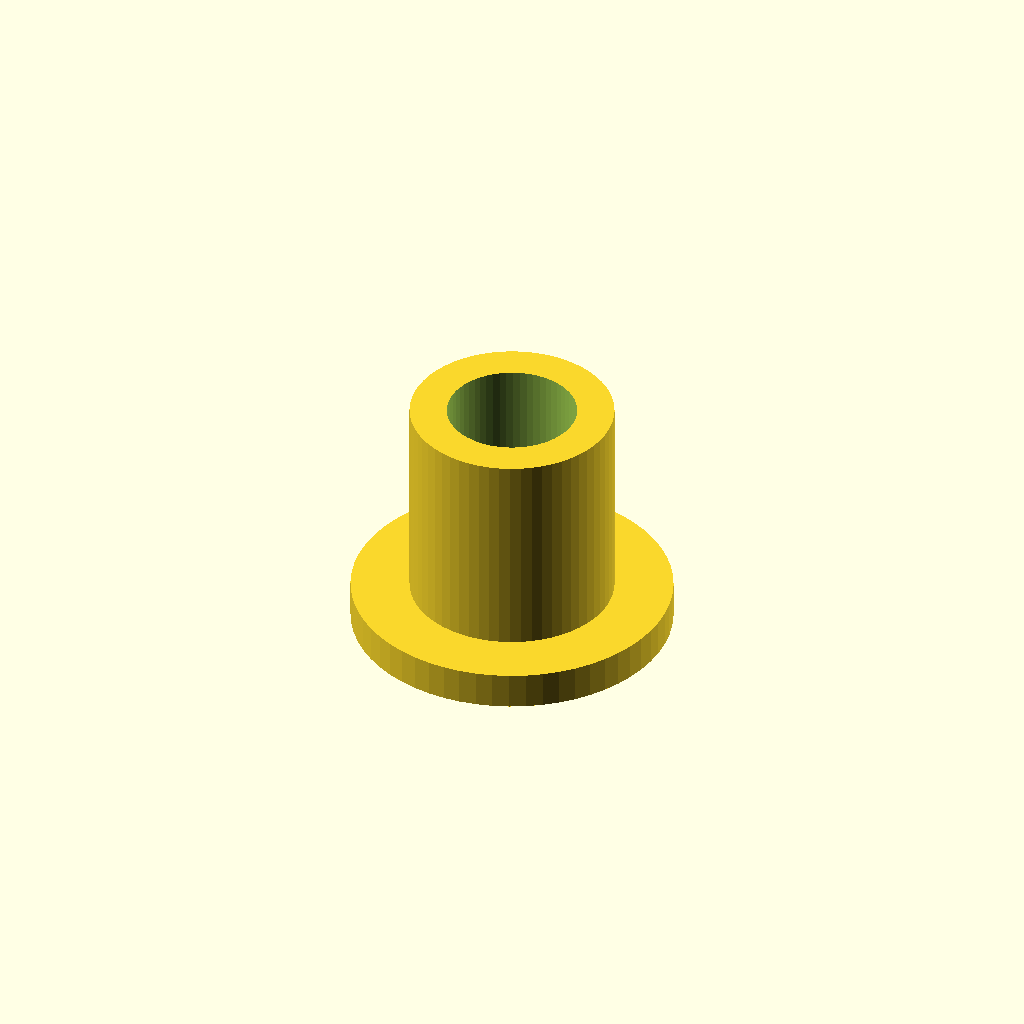
Cell 1: rendered with the file's own defaults.
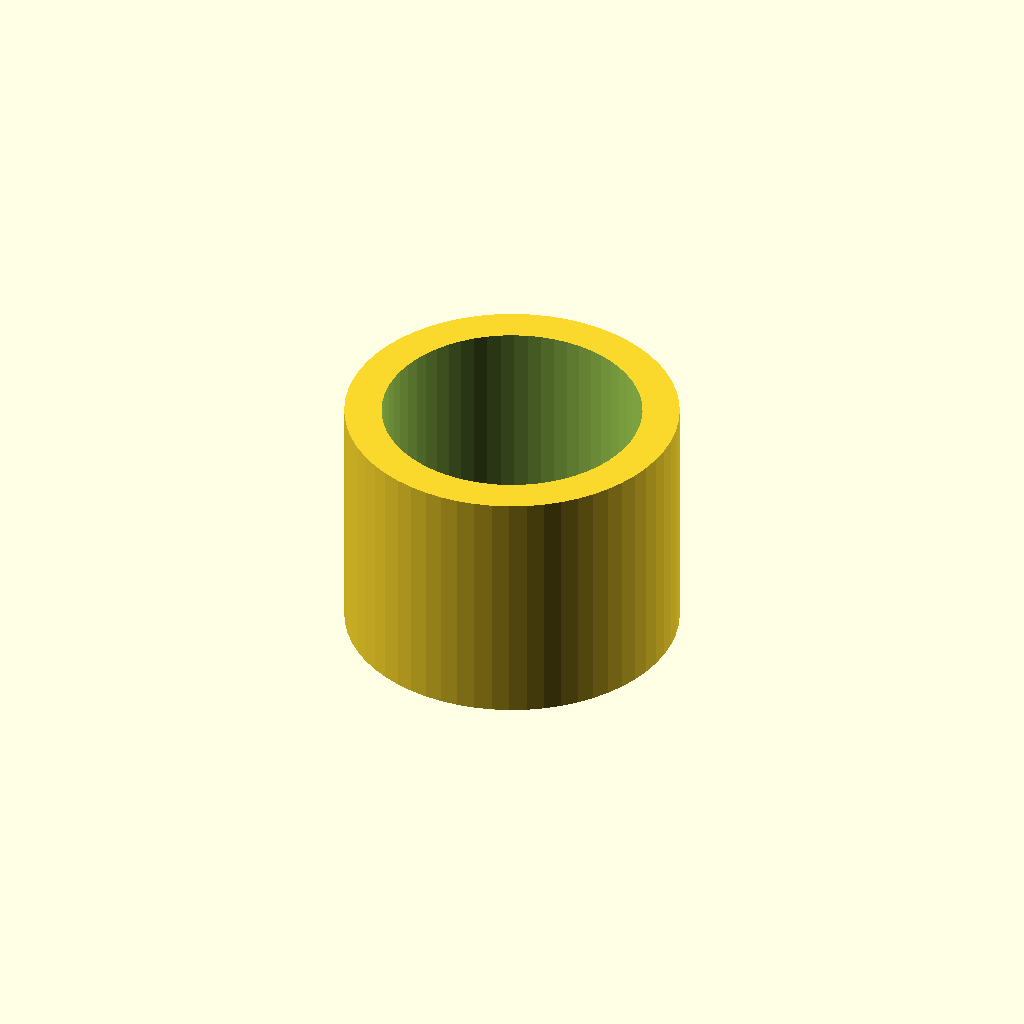
Cell 2: thread_d = 21 (everything else at default).
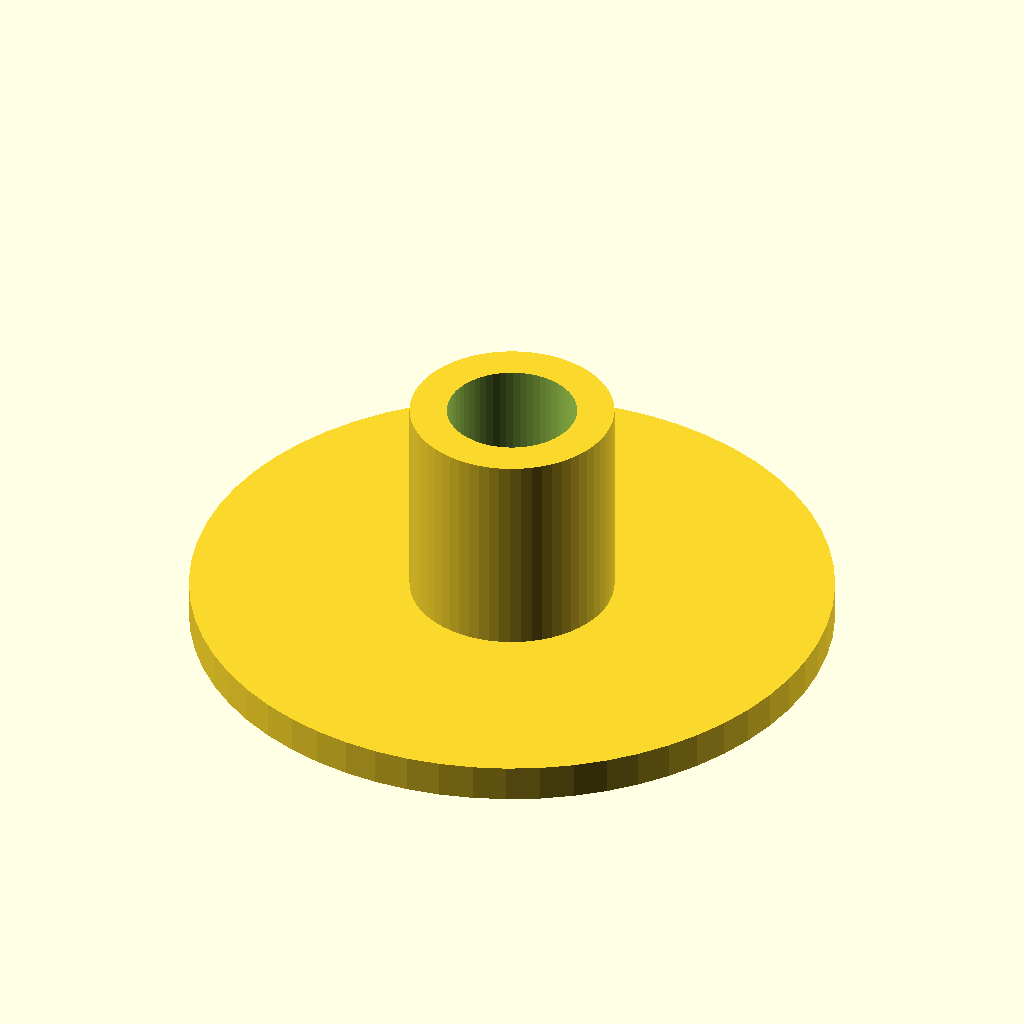
Cell 3 — base_d set to 52, the other parameters unchanged.
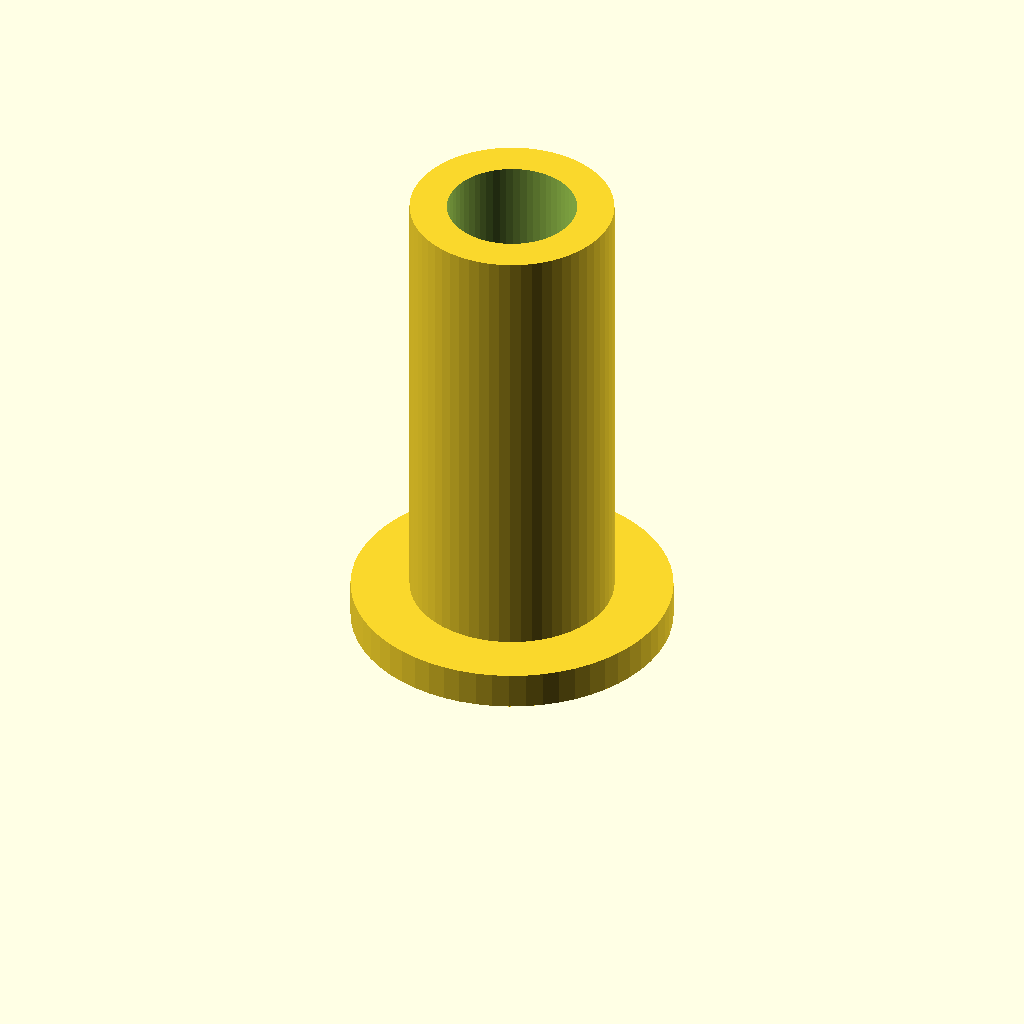
Cell 4: the same model with height = 40.
All cells are drawn from one camera (rotation 55°, 0°, 25°, orthographic, colour scheme Cornfield), so only the parameter changes between them.
The OpenSCAD source (optional_data/data/parts/part_0211.scad):
// Threaded mounting boss.
$fn = 60;
eps = 0.02;
thread_d = 10.5;
base_d = 26;
height = 20;
difference() { union() { cylinder(d=base_d,h=3); cylinder(d=thread_d+6,h=height); } translate([0,0,-eps]) cylinder(d=thread_d,h=height+2*eps); }
Parameter table extracted from the source (name, type, default, range or options):
eps: number, default 0.02
thread_d: number, default 10.5
base_d: number, default 26
height: number, default 20
